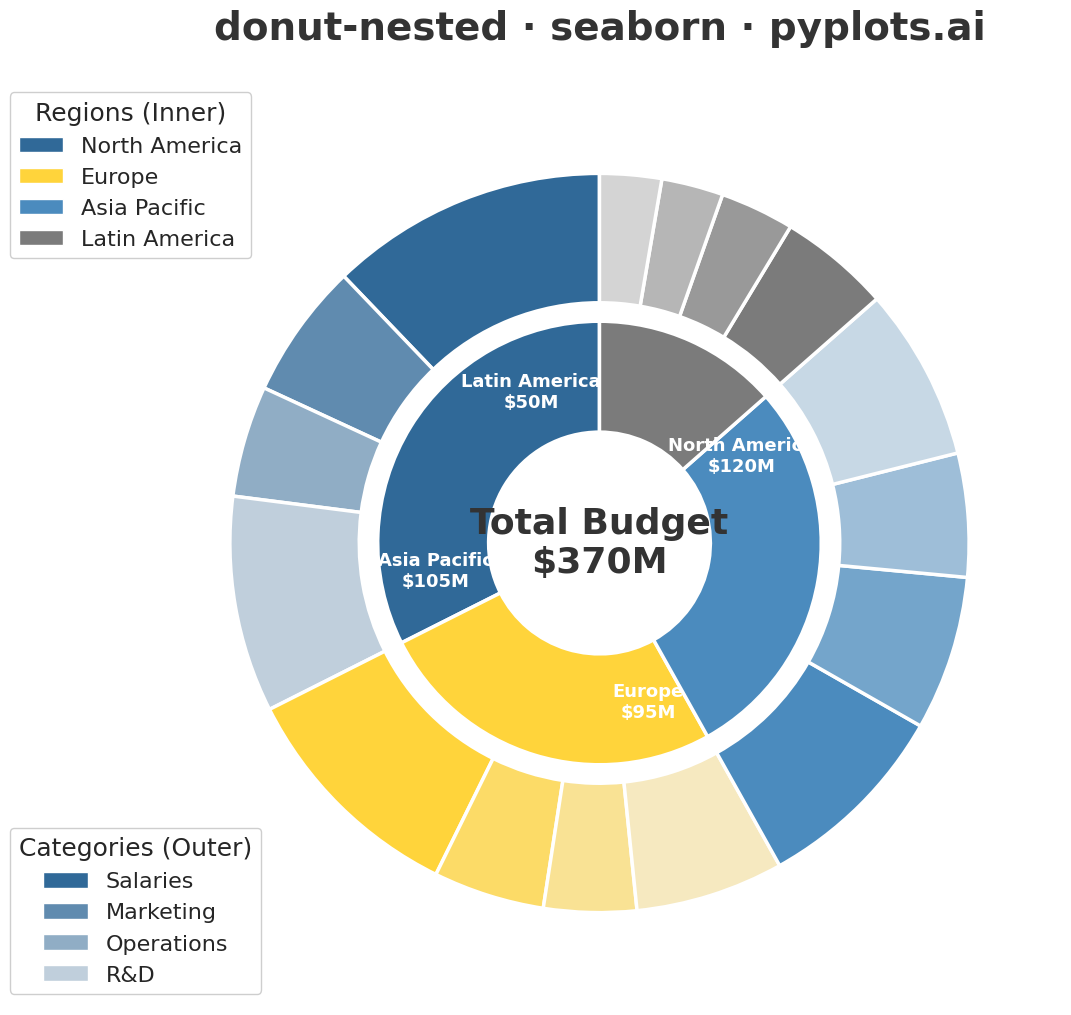

The matplotlib source for this figure:
"""pyplots.ai
donut-nested: Nested Donut Chart
Library: seaborn | Python 3.13
Quality: pending | Created: 2025-12-25
"""

import matplotlib.pyplot as plt
import numpy as np
import seaborn as sns
from matplotlib.patches import Patch


# Data: Regional budget allocation with expense categories
# Inner ring: Regions, Outer ring: Expense categories within each region
regions = ["North America", "Europe", "Asia Pacific", "Latin America"]
categories = ["Salaries", "Marketing", "Operations", "R&D"]

# Values for each region's categories (in millions)
data = {
    "North America": [45, 22, 18, 35],  # Total: 120
    "Europe": [38, 18, 15, 24],  # Total: 95
    "Asia Pacific": [32, 25, 20, 28],  # Total: 105
    "Latin America": [18, 12, 10, 10],  # Total: 50
}

# Calculate totals for inner ring
inner_values = [sum(data[r]) for r in regions]
outer_values = []
for r in regions:
    outer_values.extend(data[r])

# Total budget
total_budget = sum(inner_values)

# Set seaborn style
sns.set_theme(style="white")

# Create figure (square for symmetric donut)
fig, ax = plt.subplots(figsize=(12, 12))

# Define color palettes using seaborn
# Each region gets a gradient of shades
inner_palette = sns.color_palette(["#306998", "#FFD43B", "#4B8BBE", "#7B7B7B"])

# Create outer colors - variations for each region's categories
outer_colors = []
blue_shades = sns.light_palette("#306998", n_colors=5, reverse=True)[:-1]  # North America
yellow_shades = sns.light_palette("#FFD43B", n_colors=5, reverse=True)[:-1]  # Europe
teal_shades = sns.light_palette("#4B8BBE", n_colors=5, reverse=True)[:-1]  # Asia Pacific
gray_shades = sns.light_palette("#7B7B7B", n_colors=5, reverse=True)[:-1]  # Latin America

for shade in blue_shades:
    outer_colors.append(shade)
for shade in yellow_shades:
    outer_colors.append(shade)
for shade in teal_shades:
    outer_colors.append(shade)
for shade in gray_shades:
    outer_colors.append(shade)

# Outer ring (categories within regions)
outer_wedges, _ = ax.pie(
    outer_values,
    radius=1.0,
    colors=outer_colors,
    wedgeprops={"width": 0.35, "edgecolor": "white", "linewidth": 2.5},
    startangle=90,
)

# Inner ring (regions)
inner_wedges, inner_texts = ax.pie(
    inner_values,
    radius=0.6,
    colors=inner_palette,
    wedgeprops={"width": 0.3, "edgecolor": "white", "linewidth": 2.5},
    startangle=90,
    labels=None,
)

# Add center text
ax.text(
    0, 0, f"Total Budget\n${total_budget}M", ha="center", va="center", fontsize=26, fontweight="bold", color="#333333"
)

# Add labels for inner ring (regions with values)
cumsum = 0
for region, val in zip(regions, inner_values, strict=True):
    # Calculate angle for label positioning
    angle = 90 - (cumsum + val / 2) / total_budget * 360
    angle_rad = np.radians(angle)
    # Position at the middle of the wedge
    x = 0.45 * np.cos(angle_rad)
    y = 0.45 * np.sin(angle_rad)
    ax.text(x, y, f"{region}\n${val}M", ha="center", va="center", fontsize=13, fontweight="bold", color="white")
    cumsum += val

# Create legend for regions (inner ring)
region_patches = [
    Patch(facecolor=inner_palette[i], label=f"{regions[i]}", edgecolor="white", linewidth=1)
    for i in range(len(regions))
]

# Create legend for categories with sample colors
category_patches = [
    Patch(facecolor=blue_shades[i], label=categories[i], edgecolor="white", linewidth=1) for i in range(len(categories))
]

# Add legends
legend1 = ax.legend(
    handles=region_patches,
    title="Regions (Inner)",
    loc="upper left",
    bbox_to_anchor=(-0.15, 1.0),
    fontsize=16,
    title_fontsize=18,
    framealpha=0.95,
    edgecolor="#cccccc",
)
ax.add_artist(legend1)

legend2 = ax.legend(
    handles=category_patches,
    title="Categories (Outer)",
    loc="lower left",
    bbox_to_anchor=(-0.15, 0.0),
    fontsize=16,
    title_fontsize=18,
    framealpha=0.95,
    edgecolor="#cccccc",
)

# Title
ax.set_title("donut-nested · seaborn · pyplots.ai", fontsize=28, fontweight="bold", pad=30, color="#333333")

ax.set_aspect("equal")
plt.savefig("plot.png", dpi=300, bbox_inches="tight", facecolor="white")
